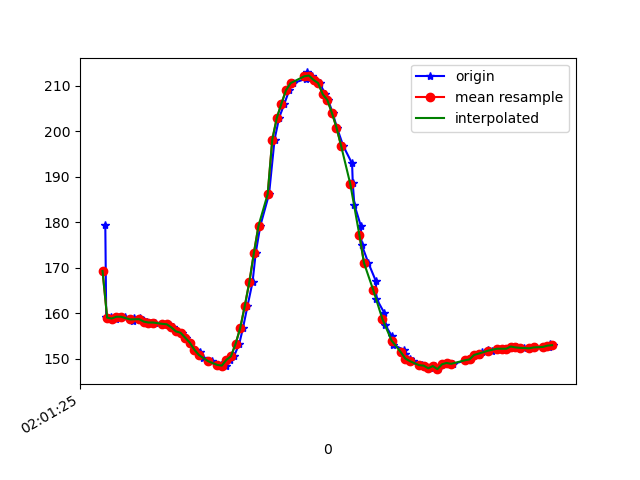

Values plotted in this chart, from the file beside it:
1617847285592, 542929198374140, 179.39453, -274.51172, -78.41797
1617847285596, 542929213909484, 159.1, -243.4, -59.38
1617847285607, 542929233015820, 158.9, -243, -59.38
1617847285619, 542929252152678, 159.1, -243.1, -59.28
1617847285639, 542929271228493, 158.8, -243.5, -60.06
1617847285657, 542929290334829, 159.2, -243.2, -59.96
1617847285677, 542929309380123, 159.2, -243.5, -59.77
1617847285712, 542929328425416, 158.3, -243.6, -59.67
1617847285716, 542929347623316, 158.9, -243.2, -59.96
1617847285745, 542929367034866, 158.9, -243.8, -59.57
1617847285758, 542929386019117, 158.4, -244.1, -59.18
1617847285776, 542929405094931, 158.1, -243.7, -58.5
1617847285791, 542929424140225, 157.9, -243.9, -59.67
1617847285810, 542929443124476, 157.9, -244.2, -59.28
1617847285841, 542929462200291, 157.6, -244.2, -59.57
1617847285863, 542929481398191, 157.6, -244.3, -59.38
1617847285874, 542929500596091, 157.4, -245, -59.28
1617847285887, 542929519763470, 156.8, -245.5, -59.96
1617847285905, 542929538747721, 156, -245.6, -60.06
1617847285925, 542929557762493, 155.7, -246.7, -59.67
1617847285943, 542929576777266, 154.6, -247.6, -59.77
1617847285963, 542929595883602, 153.5, -248.1, -58.98
1617847285982, 542929614959417, 152, -248.2, -59.18
1617847286005, 542929633882625, 151.4, -249.3, -58.98
1617847286019, 542929652958440, 150.2, -249.6, -57.81
1617847286040, 542929672003734, 149.4, -250.9, -58.5
1617847286059, 542929691018506, 149.4, -251.6, -58.3
1617847286081, 542929710063800, 148.5, -251.2, -57.52
1617847286096, 542929729048051, 148.6, -251.5, -57.13
1617847286118, 542929748123866, 148.4, -250.2, -56.15
1617847286135, 542929767169159, 149.7, -250.0, -56.74
1617847286153, 542929786214453, 150.5, -248, -58.3
1617847286176, 542929805290268, 153.2, -246.4, -57.91
1617847286192, 542929824396604, 156.6, -244.7, -59.96
1617847286212, 542929843411376, 161.5, -241.9, -59.96
1617847286234, 542929862426149, 166.8, -239.3, -60.64
1617847286248, 542929881501964, 173.2, -236, -60.74
1617847286268, 542929900547257, 179.2, -233.9, -59.38
1617847286306, 542929938668366, 186.1, -231.5, -59.18
1617847286330, 542929957744181, 198.1, -228.9, -55.47
1617847286350, 542929977064166, 202.9, -229.3, -53.61
1617847286373, 542929996292587, 206.1, -229, -52.34
1617847286394, 542930015521009, 209, -227.9, -50.59
1617847286412, 542930034657866, 210.5, -227.6, -48.05
1617847286468, 542930053947330, 211.5, -226.7, -46.39
1617847286470, 542930072962103, 212.9, -226, -44.43
1617847286472, 542930092037918, 211.7, -226.3, -45.12
1617847286492, 542930111418946, 212.2, -226.5, -44.34
1617847286505, 542930130799974, 211.2, -226.6, -44.34
1617847286527, 542930149784225, 210.5, -226.5, -44.34
1617847286551, 542930168860040, 208.1, -226, -45.31
1617847286564, 542930187905333, 206.8, -226.3, -47.07
1617847286583, 542930206981148, 204, -226.3, -48.14
1617847286602, 542930226087484, 200.8, -227.1, -50.68
1617847286629, 542930245224342, 196.8, -227.2, -51.76
1617847286668, 542930264483285, 192.9, -228.6, -54
1617847286671, 542930283711706, 188.6, -230.5, -55.47
1617847286678, 542930302879085, 183.8, -231.5, -56.93
1617847286706, 542930321985421, 179.2, -233.1, -58.3
1617847286710, 542930341244364, 175.0, -235.7, -58.69
1617847286739, 542930360442264, 171, -237.5, -57.62
... 41 more rows
